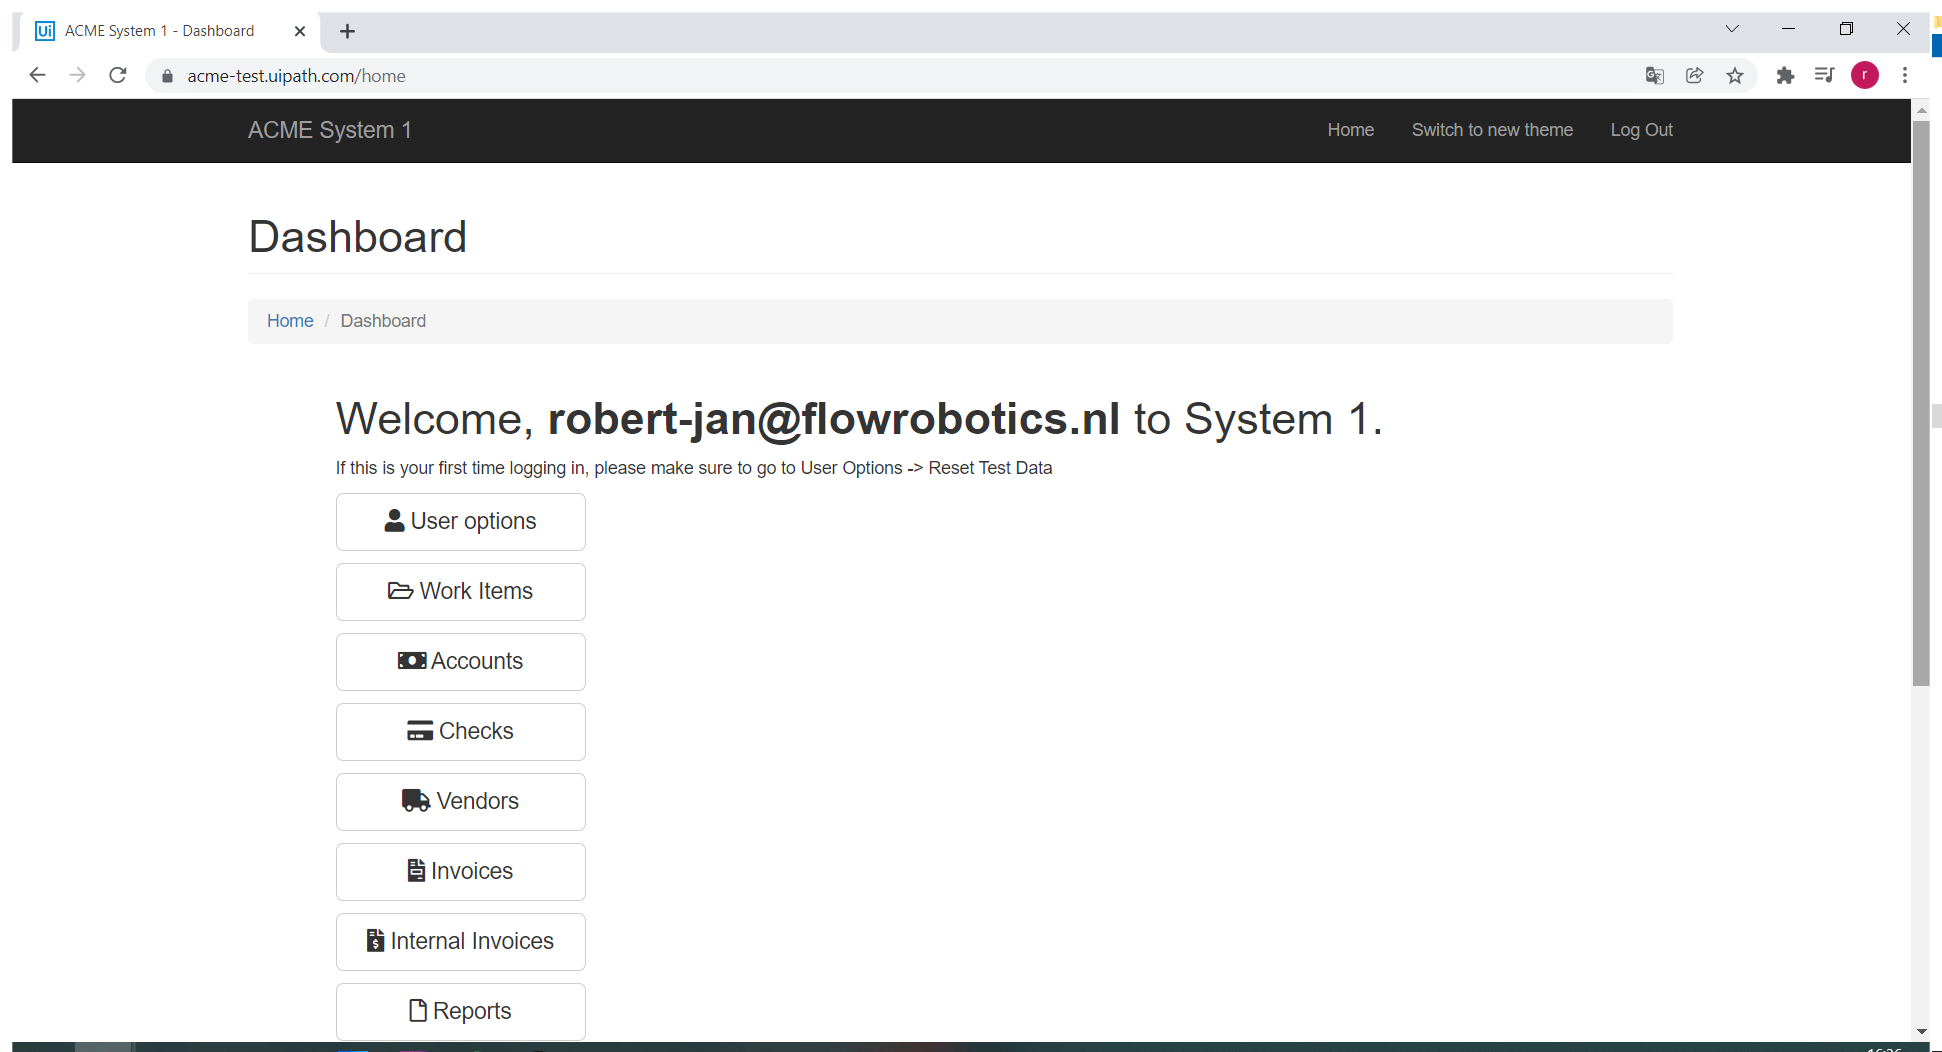
Task: First excercise in the Practice with ReFramework course
Workflow: System1_NavigateTo_WorkItems

Step 1: Use Browser Chrome: ACME System 1 - Dashboard in window 'ACME System 1 - Dashboard' (chrome.exe)

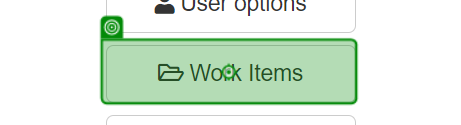
Step 2: click on 'Work Items'